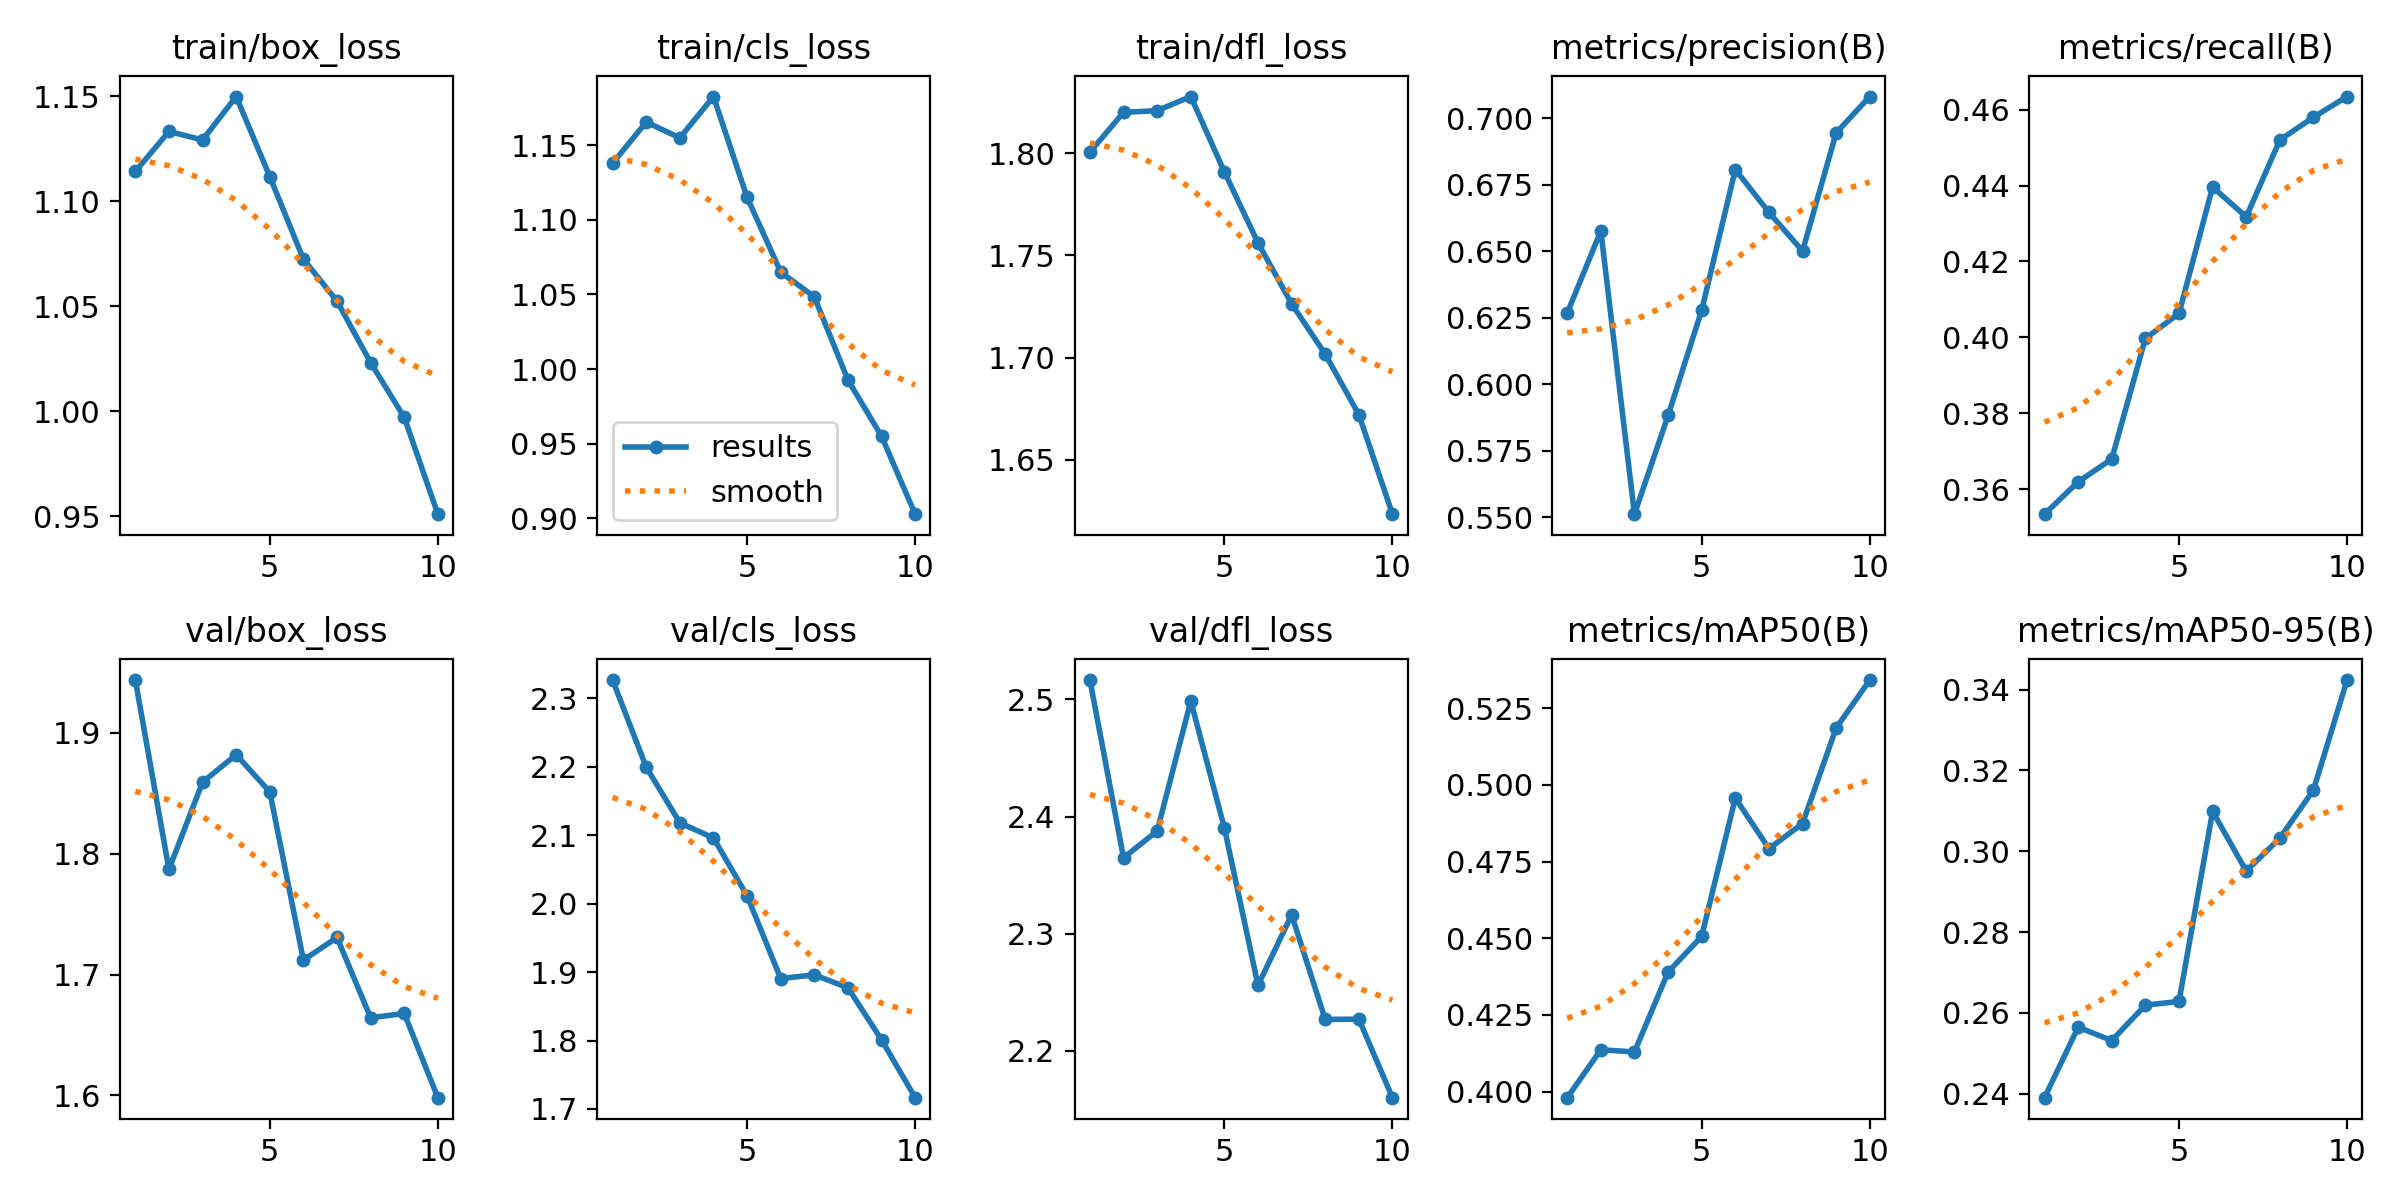

Source data for this figure (header and first rows):
epoch, time, train/box_loss, train/cls_loss, train/dfl_loss, metrics/precision(B), metrics/recall(B), metrics/mAP50(B), metrics/mAP50-95(B), val/box_loss, val/cls_loss, val/dfl_loss, lr/pg0, lr/pg1, lr/pg2
1, 42.06, 1.114, 1.138, 1.801, 0.6268, 0.3535, 0.398, 0.239, 1.944, 2.327, 2.517, 0.0003307, 0.0003307, 0.06726
2, 55.66, 1.133, 1.166, 1.82, 0.6576, 0.362, 0.4136, 0.2565, 1.787, 2.199, 2.365, 0.0006043, 0.0006043, 0.0342
3, 73.03, 1.129, 1.155, 1.821, 0.5512, 0.368, 0.4129, 0.2532, 1.859, 2.118, 2.388, 0.0008178, 0.0008178, 0.00108
4, 89.07, 1.15, 1.183, 1.828, 0.5883, 0.3997, 0.439, 0.2619, 1.882, 2.096, 2.499, 0.00073, 0.00073, 0.00073
5, 104.2, 1.112, 1.115, 1.791, 0.6278, 0.4063, 0.4506, 0.2628, 1.851, 2.011, 2.39, 0.00064, 0.00064, 0.00064
6, 120.6, 1.072, 1.065, 1.756, 0.6807, 0.4396, 0.4958, 0.3099, 1.712, 1.891, 2.256, 0.00055, 0.00055, 0.00055
7, 136.8, 1.052, 1.048, 1.726, 0.6646, 0.4317, 0.4792, 0.2951, 1.731, 1.896, 2.316, 0.00046, 0.00046, 0.00046
8, 152.9, 1.023, 0.9927, 1.702, 0.6501, 0.452, 0.4874, 0.3032, 1.664, 1.877, 2.227, 0.00037, 0.00037, 0.00037
9, 169, 0.9971, 0.9549, 1.672, 0.6945, 0.458, 0.5186, 0.3152, 1.668, 1.801, 2.227, 0.00028, 0.00028, 0.00028
10, 185.4, 0.951, 0.9027, 1.623, 0.7082, 0.4634, 0.5342, 0.3424, 1.598, 1.716, 2.16, 0.00019, 0.00019, 0.00019
